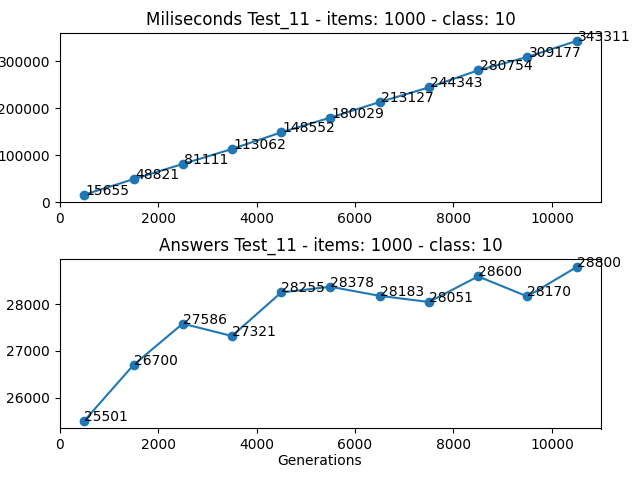

The table this chart was drawn from, first rows:
Generations, Loop, Times (miliseconds), Answer
500, 8822595242, 15655, 25501
1500, 9047652260, 48821, 26700
2500, 9422710246, 81111, 27586
3500, 9947757926, 113062, 27321
4500, 10622811797, 148552, 28255
5500, 11447862120, 180029, 28378
6500, 12422901529, 213127, 28183
7500, 13547948049, 244343, 28051
8500, 14822976647, 280754, 28600
9500, 16248015582, 309177, 28170
10500, 17823058492, 343311, 28800
